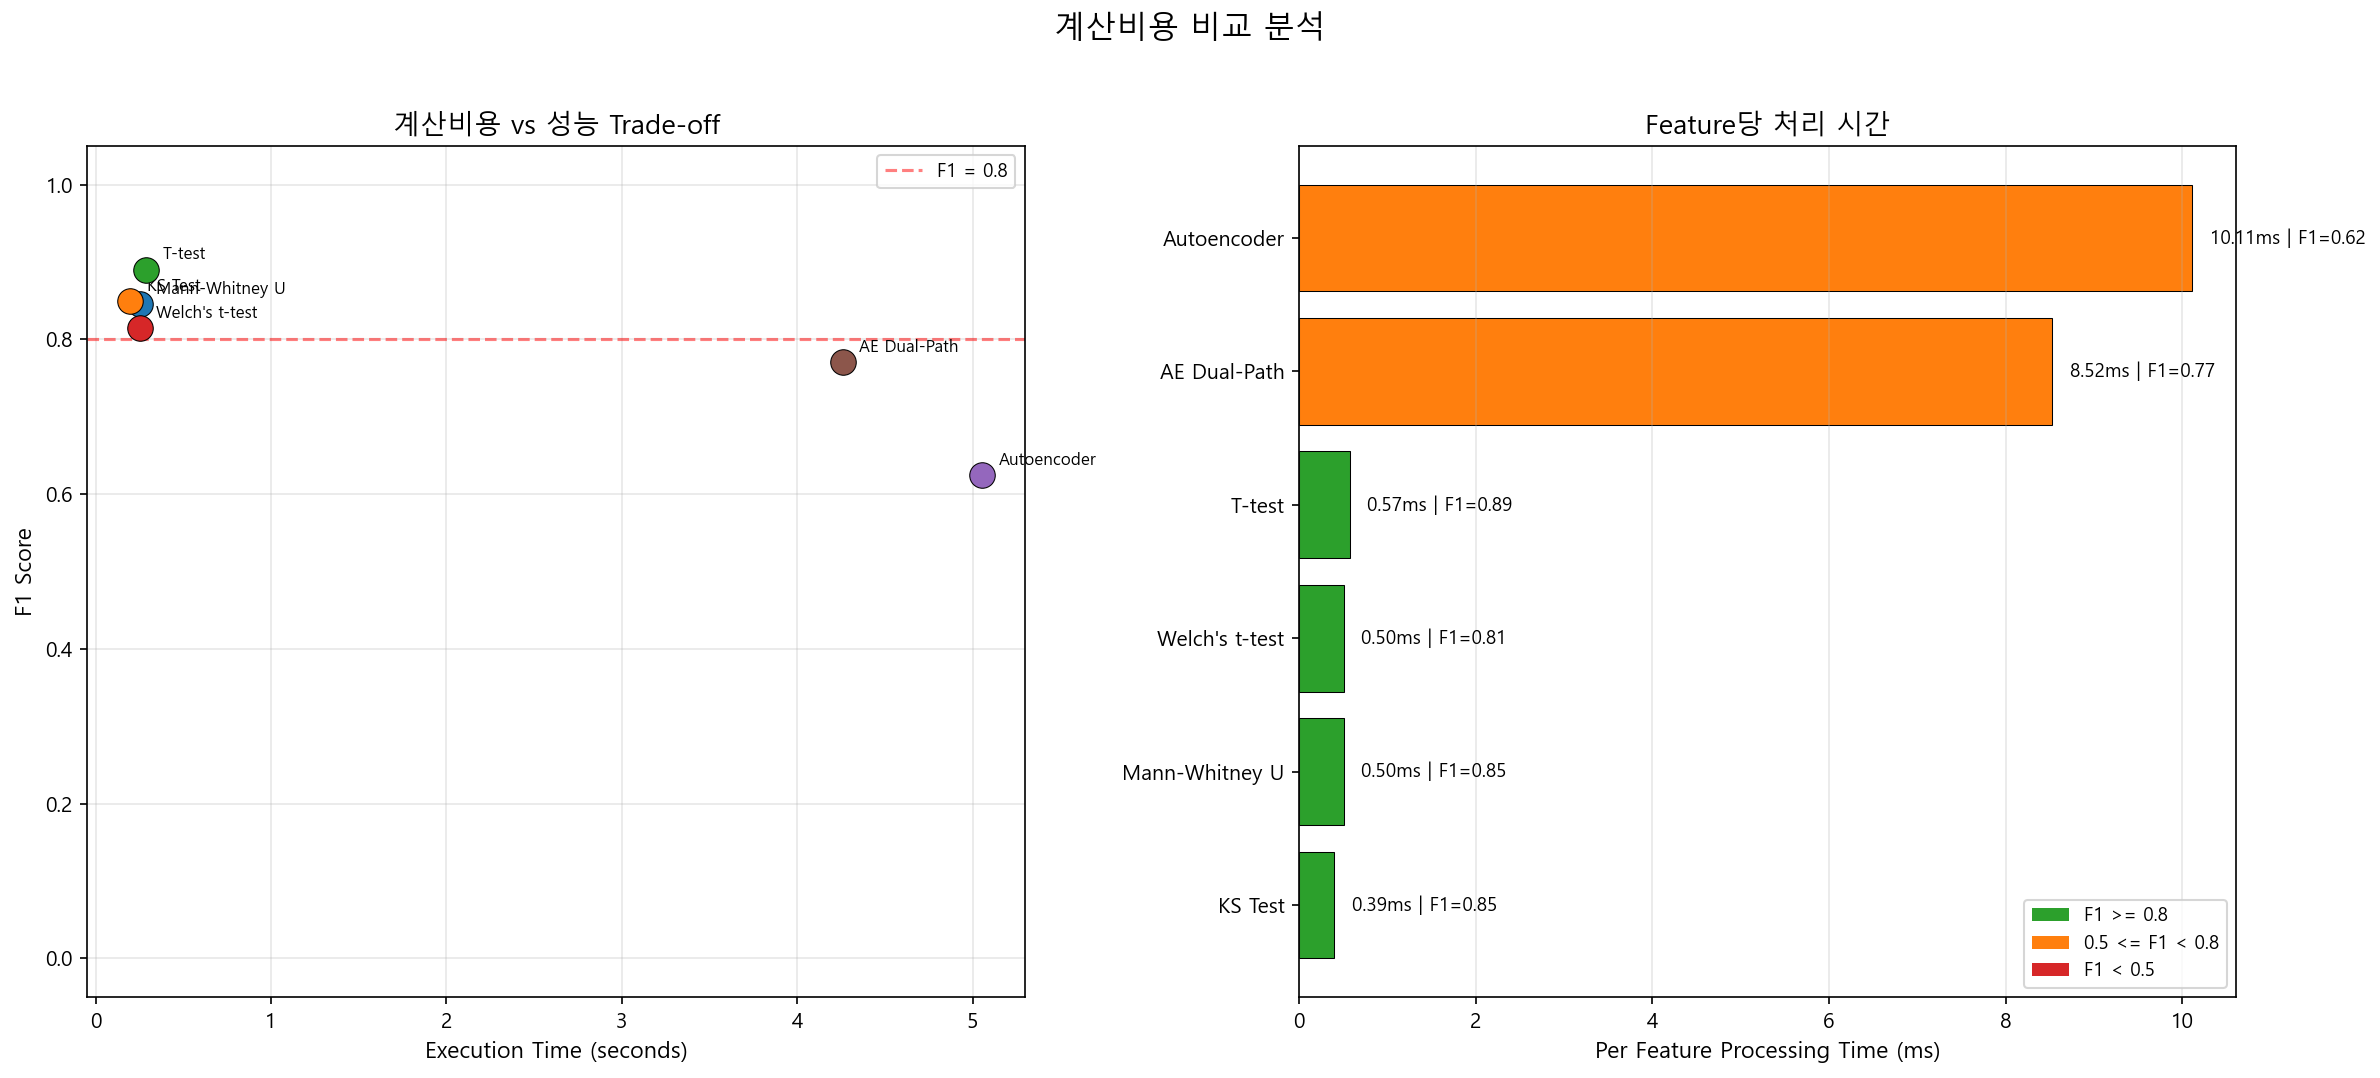

Data behind this chart, as committed beside it:
Method, Total(s), Per Feature(ms), F1, Precision, Est.1000feat(s), Est.5000feat(s), Complexity
KS Test, 0.196, 0.392, 0.85, 0.974, 0.39, 1.96, O(n_wafers * n_features)
Mann-Whitney U, 0.251, 0.501, 0.846, 0.915, 0.5, 2.51, O(n_wafers * n_features)
Welch's t-test, 0.251, 0.501, 0.815, 0.823, 0.5, 2.51, O(n_wafers * n_features)
T-test, 0.285, 0.57, 0.89, 0.887, 0.57, 2.85, O(n_wafers * n_features)
AE Dual-Path, 4.26, 8.521, 0.77, 1.0, 11.08, 85.21, O(n_wafers * n_features * epochs)
Autoencoder, 5.054, 10.11, 0.624, 0.972, 13.14, 101.1, O(n_wafers * n_features * epochs)
